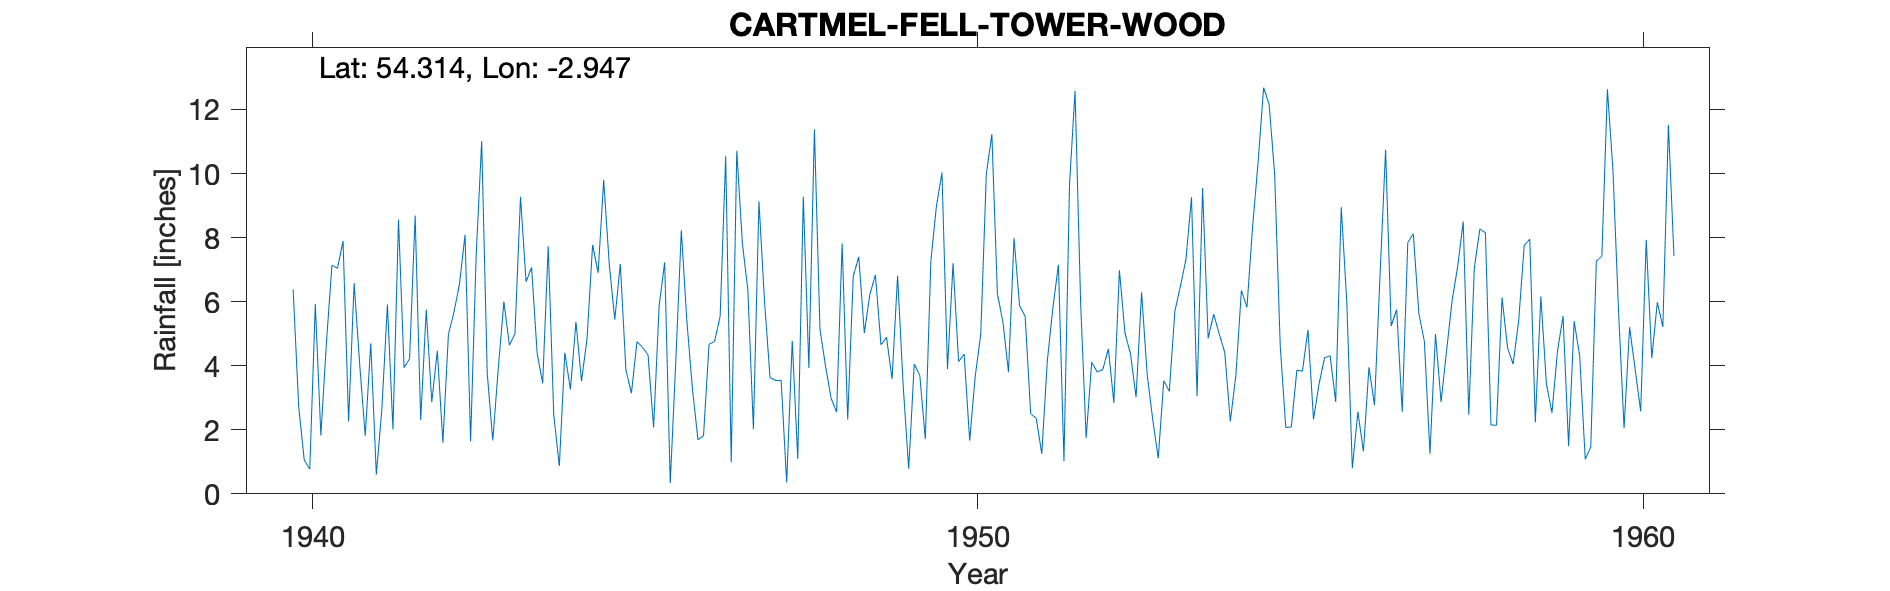

Values plotted in this chart, from the file beside it:
CARTMEL FELL (TOWER WOOD), , , , , , , , , , , , , , , , , , , , , , , 
Grid ref, SD385914, Long, -2.947, Lat, 54.31, Elevation, 150, ft, , , , , , , , , , , , , , , 
Station no, 3025/2, , , , , , , , , , , , , , , , , , , , , , 
, 1931, 1932, 1933, 1934, 1935, 1936, 1937, 1938, 1939, 1940, 1941, 1942, 1943, 1944, 1945, 1946, 1947, 1948, 1949, 1950, 1951, 1952, 1953
January, , , , , , , , , , , 2.26, 8.69, 11.01, 7.73, 5.44, 8.23, 6.36, 11.38, 4.65, 3.89, 7.98, 5.99, 3.74
February, , , , , , , , , , , 6.58, 2.3, 3.76, 2.46, 7.18, 5.39, 2.02, 5.14, 4.89, 7.2, 5.87, 1.74, 2.33
March, , , , , , , , , , 6.38, 4.05, 5.75, 1.67, 0.87, 3.88, 3.28, 9.13, 3.99, 3.58, 4.13, 5.54, 4.11, 1.11
April, , , , , , , , , , 2.72, 1.81, 2.86, 3.93, 4.41, 3.14, 1.69, 6.02, 2.99, 6.81, 4.36, 2.5, 3.8, 3.53
May, , , , , , , , , , 1.06, 4.7, 4.47, 6, 3.26, 4.75, 1.81, 3.63, 2.55, 3.39, 1.66, 2.36, 3.88, 3.2
June, , , , , , , , , , 0.77, 0.6, 1.6, 4.64, 5.37, 4.57, 4.67, 3.54, 7.82, 0.78, 3.67, 1.25, 4.53, 5.7
July, , , , , , , , , , 5.93, 2.64, 4.98, 5, 3.52, 4.34, 4.76, 3.54, 2.32, 4.05, 4.99, 4.15, 2.84, 6.48
August, , , , , , , , , , 1.82, 5.91, 5.67, 9.27, 4.84, 2.07, 5.54, 0.35, 6.79, 3.7, 9.98, 5.8, 6.98, 7.32
September, , , , , , , , , , 4.71, 2.01, 6.56, 6.62, 7.77, 5.87, 10.54, 4.77, 7.4, 1.71, 11.23, 7.15, 5.02, 9.26
October, , , , , , , , , , 7.14, 8.56, 8.09, 7.07, 6.9, 7.23, 0.98, 1.09, 5.02, 7.27, 6.24, 1.02, 4.37, 3.05
November, , , , , , , , , , 7.04, 3.94, 1.64, 4.39, 9.8, 0.33, 10.71, 9.28, 6.23, 8.98, 5.36, 9.65, 3.02, 9.55
December, , , , , , , , , , 7.89, 4.22, 7.42, 3.45, 7.18, 4.13, 7.84, 3.93, 6.83, 10.03, 3.8, 12.58, 6.29, 4.86
Total, , , , , , , , , , , 47.28, 60.03, 66.81, 64.11, 52.93, 65.44, 53.66, 68.46, 59.84, 66.51, 65.85, 52.57, 60.13
1940 Jan 2.8, Feb 2.5 and total estimate…, , , , , , , , , , , , , , , , , , , , , , , 
